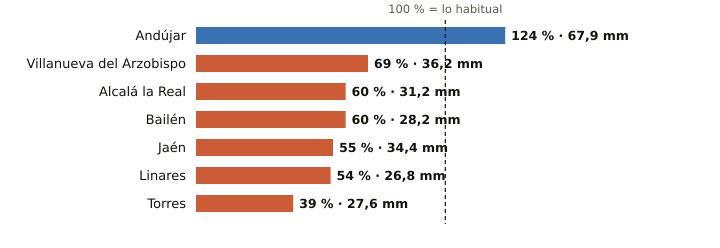

Source data for this figure (header and first rows):
estacion, provincia, indicativo, mm_otono, referencia_mm, pct, periodo_referencia, hasta, hora
Andújar, Jaén, 5298X, 67.9, 54.8, 124, 2001-2025, 2026-10-22, 15
Villanueva del Arzobispo, Jaén, 5210X, 36.2, 52.7, 69, 2008-2025, 2026-10-22, 14
Alcalá la Real, Jaén, 5406X, 31.2, 51.6, 60, 2008-2025, 2026-10-22, 15
Bailén, Jaén, 5281X, 28.2, 47.3, 60, 2009-2025, 2026-10-22, 14
Jaén, Jaén, 5270B, 34.4, 62.9, 55, 1991-2020, 2026-10-22, 15
Linares, Jaén, 5279X, 26.8, 49.2, 54, 2004-2025, 2026-10-22, 14
Torres, Jaén, 5165X, 27.6, 71.2, 39, 2008-2025, 2026-10-22, 14
